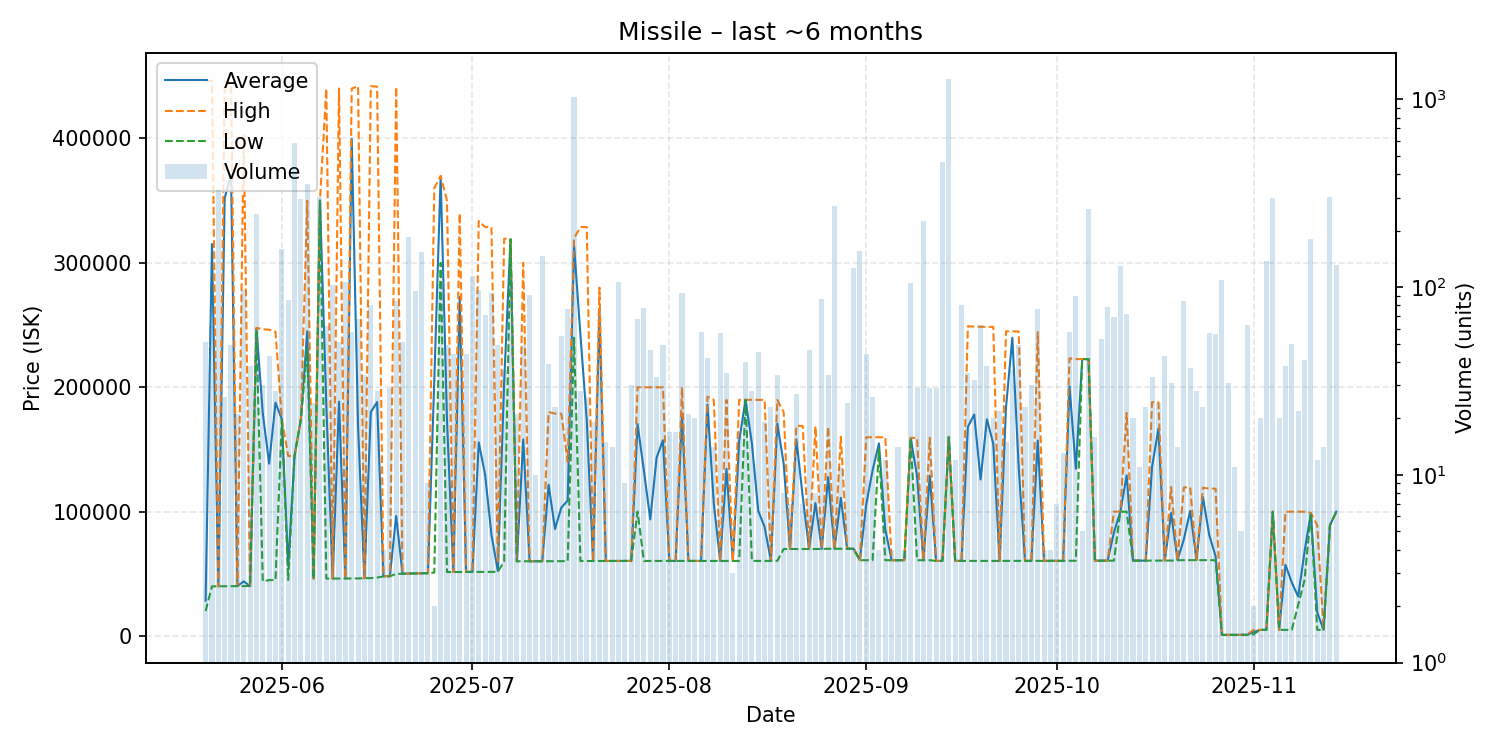

The data file committed next to this chart (first rows):
date, average, highest, lowest, order_count, volume
2025-05-20, 28507, 446300, 20150, 5, 51
2025-05-21, 315134, 446100, 40010, 5, 62
2025-05-22, 40010, 40010, 40010, 15, 329
2025-05-23, 352016, 445600, 40070, 2, 26
2025-05-24, 370631, 445000, 40090, 7, 49
2025-05-25, 40209, 40210, 40200, 6, 21
2025-05-26, 44000, 402500, 40220, 6, 96
2025-05-27, 40220, 40220, 40220, 4, 38
2025-05-28, 247300, 247700, 246000, 13, 245
2025-05-29, 179073, 246600, 44020, 3, 30
2025-05-30, 138581, 246200, 45000, 6, 43
2025-05-31, 187613, 244600, 45070, 8, 28
2025-06-01, 174400, 174400, 174400, 10, 160
2025-06-02, 56313, 144700, 45120, 10, 85
2025-06-03, 144800, 144800, 144800, 10, 582
2025-06-04, 174400, 174400, 174400, 29, 294
2025-06-05, 245000, 349800, 230900, 16, 354
2025-06-06, 46170, 46220, 46100, 7, 24
2025-06-07, 350000, 350100, 350000, 15, 302
2025-06-08, 185961, 439900, 46230, 9, 62
2025-06-09, 46260, 46260, 46260, 14, 102
2025-06-10, 188365, 440000, 46290, 8, 51
2025-06-11, 46310, 46310, 46310, 6, 107
2025-06-12, 399502, 440000, 46300, 8, 58
2025-06-13, 168499, 441900, 46340, 12, 68
2025-06-14, 46533, 46540, 46530, 5, 34
2025-06-15, 179956, 441900, 46620, 12, 80
2025-06-16, 188100, 441600, 47020, 7, 28
2025-06-17, 48190, 48250, 48010, 2, 4
2025-06-18, 48109, 48110, 48090, 4, 29
2025-06-19, 96531, 441300, 50010, 11, 84
2025-06-20, 50116, 50190, 50100, 5, 51
2025-06-21, 50310, 50310, 50310, 4, 184
2025-06-22, 50383, 50420, 50370, 9, 95
2025-06-23, 50410, 50410, 50410, 4, 153
2025-06-24, 50548, 50550, 50540, 6, 9
2025-06-25, 205530, 360000, 51060, 2, 2
2025-06-26, 369500, 369800, 299900, 15, 104
2025-06-27, 173283, 349900, 51490, 6, 49
2025-06-28, 51520, 51530, 51510, 4, 44
2025-06-29, 272424, 339700, 51540, 5, 30
2025-06-30, 51563, 51570, 51560, 9, 44
2025-07-01, 51600, 51620, 51590, 12, 115
2025-07-02, 155679, 333550, 51620, 16, 97
2025-07-03, 129706, 328700, 51670, 9, 71
2025-07-04, 81425, 328500, 51660, 8, 93
2025-07-05, 52345, 60000, 51660, 10, 49
2025-07-06, 204160, 319400, 60110, 4, 36
2025-07-07, 318800, 318800, 318800, 13, 107
2025-07-08, 60136, 60140, 60130, 7, 21
2025-07-09, 158047, 300000, 60150, 11, 49
2025-07-10, 60134, 60140, 60130, 7, 91
2025-07-11, 60130, 60130, 60130, 4, 10
2025-07-12, 60200, 60200, 60200, 12, 147
2025-07-13, 121643, 180000, 60220, 7, 39
2025-07-14, 85998, 178800, 60220, 5, 23
2025-07-15, 103352, 178800, 60230, 10, 55
2025-07-16, 108878, 140000, 60250, 9, 76
2025-07-17, 314300, 319700, 239700, 26, 1023
2025-07-18, 242435, 328700, 60340, 6, 28
... 119 more rows
